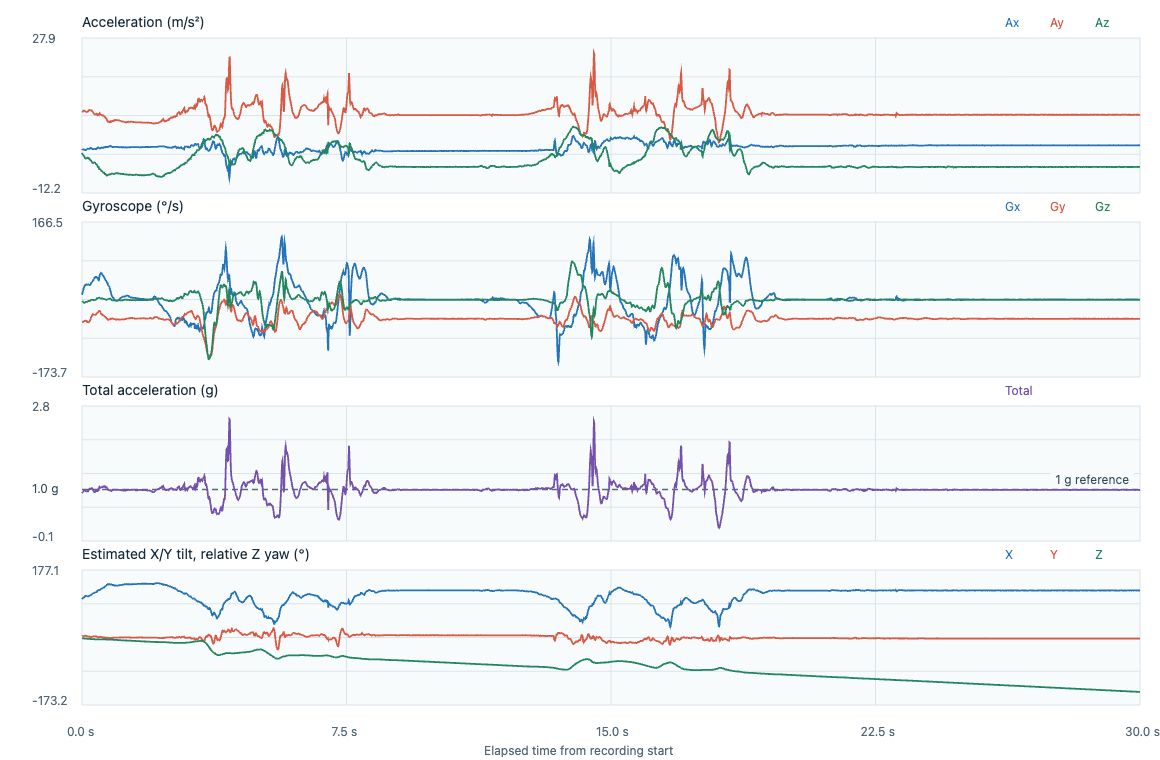

Values plotted in this chart, from the file beside it:
timestamp_utc, elapsed_s, label, event_class, placement, subject_id, ax, ay, az, gx, gy, gz, acceleration_unit, gyroscope_unit, input_format, device_time_us, sequence, device_elapsed_s, sample_interval_s, stream_discontinuity, euler_x_deg, euler_y_deg, euler_z_deg
2026-11-06T23:45:23.809Z, 0.000000, adl_T16_sofa_transition, adl, lower_back_center_waist, P02, -0.814, 8.761, -1.761, 0.1115, -0.9227, -0.1191, m/s^2, rad/s, timestamped, 434439494, 43141, 0.000000, , 0, 101.4, 5.205, 0.000000
2026-11-06T23:45:23.817Z, 0.007800, adl_T16_sofa_transition, adl, lower_back_center_waist, P02, -0.8954, 8.804, -1.947, 0.1568, -0.923, -0.1242, m/s^2, rad/s, timestamped, 434449494, 43142, 0.01, 0.01, 0, 102.5, 5.671, -0.07116
2026-11-06T23:45:23.827Z, 0.0176, adl_T16_sofa_transition, adl, lower_back_center_waist, P02, -0.8954, 8.881, -2.152, 0.2074, -0.9211, -0.1332, m/s^2, rad/s, timestamped, 434459494, 43143, 0.02, 0.01, 0, 103.6, 5.596, -0.1475
2026-11-06T23:45:23.837Z, 0.0278, adl_T16_sofa_transition, adl, lower_back_center_waist, P02, -0.8667, 8.949, -2.282, 0.2607, -0.9182, -0.1476, m/s^2, rad/s, timestamped, 434469494, 43144, 0.03, 0.01, 0, 104.3, 5.361, -0.232
2026-11-06T23:45:23.847Z, 0.0377, adl_T16_sofa_transition, adl, lower_back_center_waist, P02, -0.8475, 9.026, -2.371, 0.3121, -0.9118, -0.1644, m/s^2, rad/s, timestamped, 434479494, 43145, 0.04, 0.01, 0, 104.7, 5.189, -0.3262
2026-11-06T23:45:23.857Z, 0.0478, adl_T16_sofa_transition, adl, lower_back_center_waist, P02, -0.8954, 9.107, -2.464, 0.363, -0.9041, -0.1799, m/s^2, rad/s, timestamped, 434489494, 43146, 0.05, 0.01, 0, 105.1, 5.421, -0.4293
2026-11-06T23:45:23.867Z, 0.0577, adl_T16_sofa_transition, adl, lower_back_center_waist, P02, -0.9529, 9.141, -2.645, 0.408, -0.8961, -0.1916, m/s^2, rad/s, timestamped, 434499494, 43147, 0.06, 0.01, 0, 106.1, 5.718, -0.5391
2026-11-06T23:45:23.877Z, 0.0676, adl_T16_sofa_transition, adl, lower_back_center_waist, P02, -0.996, 9.146, -2.78, 0.4411, -0.8862, -0.1945, m/s^2, rad/s, timestamped, 434509494, 43148, 0.07, 0.01, 0, 106.9, 5.948, -0.6505
2026-11-06T23:45:23.887Z, 0.0777, adl_T16_sofa_transition, adl, lower_back_center_waist, P02, -1.025, 9.088, -2.985, 0.4624, -0.8811, -0.1876, m/s^2, rad/s, timestamped, 434519494, 43149, 0.08, 0.01, 0, 108.2, 6.114, -0.758
2026-11-06T23:45:23.897Z, 0.0877, adl_T16_sofa_transition, adl, lower_back_center_waist, P02, -1.044, 9.011, -3.153, 0.4771, -0.879, -0.1745, m/s^2, rad/s, timestamped, 434529494, 43150, 0.09, 0.01, 0, 109.3, 6.24, -0.858
2026-11-06T23:45:23.908Z, 0.099, adl_T16_sofa_transition, adl, lower_back_center_waist, P02, -1.068, 8.925, -3.26, 0.4925, -0.8777, -0.162, m/s^2, rad/s, timestamped, 434539494, 43151, 0.1, 0.01, 0, 110.1, 6.412, -0.9508
2026-11-06T23:45:23.917Z, 0.1077, adl_T16_sofa_transition, adl, lower_back_center_waist, P02, -1.068, 8.843, -3.246, 0.5061, -0.8774, -0.1546, m/s^2, rad/s, timestamped, 434549494, 43152, 0.11, 0.01, 0, 110.2, 6.468, -1.039
2026-11-06T23:45:23.926Z, 0.1166, adl_T16_sofa_transition, adl, lower_back_center_waist, P02, -1.054, 8.799, -3.227, 0.5154, -0.8803, -0.1522, m/s^2, rad/s, timestamped, 434558494, 43153, 0.119, 0.009000, 0, 110.1, 6.413, -1.118
2026-11-06T23:45:23.936Z, 0.1266, adl_T16_sofa_transition, adl, lower_back_center_waist, P02, -0.9577, 8.799, -3.19, 0.5168, -0.8883, -0.1543, m/s^2, rad/s, timestamped, 434568494, 43154, 0.129, 0.01, 0, 109.9, 5.842, -1.206
2026-11-06T23:45:23.946Z, 0.1366, adl_T16_sofa_transition, adl, lower_back_center_waist, P02, -0.8715, 8.828, -3.176, 0.5106, -0.8995, -0.1543, m/s^2, rad/s, timestamped, 434578494, 43155, 0.139, 0.01, 0, 109.8, 5.307, -1.295
2026-11-06T23:45:23.956Z, 0.1468, adl_T16_sofa_transition, adl, lower_back_center_waist, P02, -0.7901, 8.847, -3.148, 0.5064, -0.9107, -0.1492, m/s^2, rad/s, timestamped, 434588494, 43156, 0.149, 0.01, 0, 109.6, 4.809, -1.38
2026-11-06T23:45:23.966Z, 0.157, adl_T16_sofa_transition, adl, lower_back_center_waist, P02, -0.7326, 8.876, -3.059, 0.5074, -0.9219, -0.1407, m/s^2, rad/s, timestamped, 434598494, 43157, 0.159, 0.01, 0, 109, 4.462, -1.461
2026-11-06T23:45:23.976Z, 0.167, adl_T16_sofa_transition, adl, lower_back_center_waist, P02, -0.7182, 8.891, -3.018, 0.5082, -0.9318, -0.1306, m/s^2, rad/s, timestamped, 434608494, 43158, 0.169, 0.01, 0, 108.7, 4.374, -1.536
2026-11-06T23:45:23.986Z, 0.177, adl_T16_sofa_transition, adl, lower_back_center_waist, P02, -0.723, 8.963, -3.055, 0.5112, -0.9387, -0.1231, m/s^2, rad/s, timestamped, 434618494, 43159, 0.179, 0.01, 0, 108.8, 4.366, -1.606
2026-11-06T23:45:23.996Z, 0.1867, adl_T16_sofa_transition, adl, lower_back_center_waist, P02, -0.7565, 9.093, -3.106, 0.5106, -0.9387, -0.1186, m/s^2, rad/s, timestamped, 434628494, 43160, 0.189, 0.01, 0, 108.9, 4.502, -1.674
2026-11-06T23:45:24.006Z, 0.197, adl_T16_sofa_transition, adl, lower_back_center_waist, P02, -0.7757, 9.209, -3.236, 0.5013, -0.932, -0.1186, m/s^2, rad/s, timestamped, 434638494, 43161, 0.199, 0.01, 0, 109.4, 4.544, -1.742
2026-11-06T23:45:24.016Z, 0.2069, adl_T16_sofa_transition, adl, lower_back_center_waist, P02, -0.7709, 9.315, -3.353, 0.4896, -0.919, -0.1207, m/s^2, rad/s, timestamped, 434648494, 43162, 0.209, 0.01, 0, 109.8, 4.453, -1.811
2026-11-06T23:45:24.026Z, 0.2169, adl_T16_sofa_transition, adl, lower_back_center_waist, P02, -0.7039, 9.319, -3.474, 0.4856, -0.8966, -0.1213, m/s^2, rad/s, timestamped, 434658494, 43163, 0.219, 0.01, 0, 110.4, 4.048, -1.881
2026-11-06T23:45:24.036Z, 0.2269, adl_T16_sofa_transition, adl, lower_back_center_waist, P02, -0.6272, 9.257, -3.557, 0.4883, -0.8697, -0.1149, m/s^2, rad/s, timestamped, 434668494, 43164, 0.229, 0.01, 0, 111, 3.619, -1.947
2026-11-06T23:45:24.046Z, 0.2368, adl_T16_sofa_transition, adl, lower_back_center_waist, P02, -0.5458, 9.184, -3.651, 0.5029, -0.8396, -0.1042, m/s^2, rad/s, timestamped, 434678494, 43165, 0.239, 0.01, 0, 111.7, 3.161, -2.006
2026-11-06T23:45:24.056Z, 0.2468, adl_T16_sofa_transition, adl, lower_back_center_waist, P02, -0.5219, 9.184, -3.725, 0.5274, -0.8009, -0.093, m/s^2, rad/s, timestamped, 434688494, 43166, 0.249, 0.01, 0, 112.1, 3.014, -2.06
2026-11-06T23:45:24.066Z, 0.2568, adl_T16_sofa_transition, adl, lower_back_center_waist, P02, -0.5314, 9.204, -3.813, 0.5519, -0.7588, -0.0842, m/s^2, rad/s, timestamped, 434698494, 43167, 0.259, 0.01, 0, 112.5, 3.053, -2.108
2026-11-06T23:45:24.076Z, 0.2668, adl_T16_sofa_transition, adl, lower_back_center_waist, P02, -0.5506, 9.228, -3.948, 0.5751, -0.7189, -0.0802, m/s^2, rad/s, timestamped, 434708494, 43168, 0.269, 0.01, 0, 113.2, 3.14, -2.154
2026-11-06T23:45:24.086Z, 0.2767, adl_T16_sofa_transition, adl, lower_back_center_waist, P02, -0.6129, 9.184, -4.06, 0.5946, -0.6818, -0.0784, m/s^2, rad/s, timestamped, 434718494, 43169, 0.279, 0.01, 0, 113.8, 3.493, -2.199
2026-11-06T23:45:24.096Z, 0.2867, adl_T16_sofa_transition, adl, lower_back_center_waist, P02, -0.7039, 9.026, -4.228, 0.6095, -0.656, -0.0773, m/s^2, rad/s, timestamped, 434728494, 43170, 0.289, 0.01, 0, 115.1, 4.04, -2.243
2026-11-06T23:45:24.106Z, 0.2967, adl_T16_sofa_transition, adl, lower_back_center_waist, P02, -0.7853, 8.891, -4.349, 0.6327, -0.6357, -0.0762, m/s^2, rad/s, timestamped, 434738494, 43171, 0.299, 0.01, 0, 116.1, 4.537, -2.287
2026-11-06T23:45:24.116Z, 0.3068, adl_T16_sofa_transition, adl, lower_back_center_waist, P02, -0.8092, 8.819, -4.404, 0.6567, -0.6224, -0.0762, m/s^2, rad/s, timestamped, 434748494, 43172, 0.309, 0.01, 0, 116.5, 4.693, -2.33
2026-11-06T23:45:24.126Z, 0.3168, adl_T16_sofa_transition, adl, lower_back_center_waist, P02, -0.8236, 8.64, -4.372, 0.6694, -0.6232, -0.0797, m/s^2, rad/s, timestamped, 434758494, 43173, 0.319, 0.01, 0, 116.8, 4.861, -2.376
2026-11-06T23:45:24.136Z, 0.3269, adl_T16_sofa_transition, adl, lower_back_center_waist, P02, -0.8284, 8.457, -4.307, 0.6865, -0.6317, -0.0842, m/s^2, rad/s, timestamped, 434768494, 43174, 0.329, 0.01, 0, 117, 4.988, -2.424
2026-11-06T23:45:24.146Z, 0.3369, adl_T16_sofa_transition, adl, lower_back_center_waist, P02, -0.814, 8.337, -4.269, 0.7105, -0.6395, -0.0861, m/s^2, rad/s, timestamped, 434778494, 43175, 0.339, 0.01, 0, 117.1, 4.967, -2.474
2026-11-06T23:45:24.156Z, 0.3467, adl_T16_sofa_transition, adl, lower_back_center_waist, P02, -0.7757, 8.236, -4.33, 0.7366, -0.6461, -0.0879, m/s^2, rad/s, timestamped, 434788494, 43176, 0.349, 0.01, 0, 117.7, 4.766, -2.524
2026-11-06T23:45:24.166Z, 0.3571, adl_T16_sofa_transition, adl, lower_back_center_waist, P02, -0.7805, 8.164, -4.325, 0.7648, -0.6485, -0.0885, m/s^2, rad/s, timestamped, 434798494, 43177, 0.359, 0.01, 0, 117.9, 4.829, -2.575
2026-11-06T23:45:24.176Z, 0.3672, adl_T16_sofa_transition, adl, lower_back_center_waist, P02, -0.7661, 8.144, -4.358, 0.7848, -0.6485, -0.0845, m/s^2, rad/s, timestamped, 434808494, 43178, 0.369, 0.01, 0, 118.2, 4.741, -2.623
2026-11-06T23:45:24.186Z, 0.3767, adl_T16_sofa_transition, adl, lower_back_center_waist, P02, -0.7996, 8.135, -4.423, 0.7952, -0.6459, -0.0786, m/s^2, rad/s, timestamped, 434818494, 43179, 0.379, 0.01, 0, 118.5, 4.936, -2.668
2026-11-06T23:45:24.196Z, 0.3869, adl_T16_sofa_transition, adl, lower_back_center_waist, P02, -0.8284, 8.178, -4.53, 0.8021, -0.6408, -0.0744, m/s^2, rad/s, timestamped, 434828494, 43180, 0.389, 0.01, 0, 119, 5.064, -2.711
2026-11-06T23:45:24.206Z, 0.3968, adl_T16_sofa_transition, adl, lower_back_center_waist, P02, -0.8188, 8.279, -4.67, 0.7995, -0.6312, -0.0677, m/s^2, rad/s, timestamped, 434838494, 43181, 0.399, 0.01, 0, 119.4, 4.923, -2.749
2026-11-06T23:45:24.216Z, 0.4069, adl_T16_sofa_transition, adl, lower_back_center_waist, P02, -0.814, 8.347, -4.758, 0.7976, -0.6168, -0.057, m/s^2, rad/s, timestamped, 434848494, 43182, 0.409, 0.01, 0, 119.7, 4.843, -2.782
2026-11-06T23:45:24.226Z, 0.4168, adl_T16_sofa_transition, adl, lower_back_center_waist, P02, -0.7039, 8.241, -4.8, 0.7816, -0.599, -0.0384, m/s^2, rad/s, timestamped, 434858494, 43183, 0.419, 0.01, 0, 120.2, 4.221, -2.804
2026-11-06T23:45:24.236Z, 0.427, adl_T16_sofa_transition, adl, lower_back_center_waist, P02, -0.5793, 8.058, -4.949, 0.7659, -0.5864, -0.0192, m/s^2, rad/s, timestamped, 434868494, 43184, 0.429, 0.01, 0, 121.6, 3.506, -2.815
2026-11-06T23:45:24.246Z, 0.4368, adl_T16_sofa_transition, adl, lower_back_center_waist, P02, -0.4692, 7.961, -5.107, 0.7584, -0.5776, -0.0077, m/s^2, rad/s, timestamped, 434878494, 43185, 0.439, 0.01, 0, 122.7, 2.84, -2.82
2026-11-06T23:45:24.256Z, 0.4467, adl_T16_sofa_transition, adl, lower_back_center_waist, P02, -0.4165, 7.995, -5.228, 0.7656, -0.5699, -0.0051, m/s^2, rad/s, timestamped, 434888494, 43186, 0.449, 0.01, 0, 123.2, 2.497, -2.822
2026-11-06T23:45:24.266Z, 0.4568, adl_T16_sofa_transition, adl, lower_back_center_waist, P02, -0.3925, 8.154, -5.456, 0.739, -0.5489, -0.0048, m/s^2, rad/s, timestamped, 434898494, 43187, 0.459, 0.01, 0, 123.8, 2.291, -2.825
2026-11-06T23:45:24.276Z, 0.4666, adl_T16_sofa_transition, adl, lower_back_center_waist, P02, -0.4548, 8.053, -5.442, 0.6689, -0.5193, -0.0032, m/s^2, rad/s, timestamped, 434908494, 43188, 0.469, 0.01, 0, 124.1, 2.679, -2.827
2026-11-06T23:45:24.286Z, 0.4768, adl_T16_sofa_transition, adl, lower_back_center_waist, P02, -0.5171, 8.005, -5.517, 0.6684, -0.5105, -0.0016, m/s^2, rad/s, timestamped, 434918494, 43189, 0.479, 0.01, 0, 124.6, 3.045, -2.828
2026-11-06T23:45:24.296Z, 0.4867, adl_T16_sofa_transition, adl, lower_back_center_waist, P02, -0.5793, 8.337, -6.01, 0.7395, -0.5084, 0.0085, m/s^2, rad/s, timestamped, 434928494, 43190, 0.489, 0.01, 0, 125.8, 3.226, -2.823
2026-11-06T23:45:24.306Z, 0.4969, adl_T16_sofa_transition, adl, lower_back_center_waist, P02, -0.6224, 8.457, -5.963, 0.8288, -0.5025, 0.0093, m/s^2, rad/s, timestamped, 434938494, 43191, 0.499, 0.01, 0, 125.2, 3.442, -2.818
2026-11-06T23:45:24.316Z, 0.5069, adl_T16_sofa_transition, adl, lower_back_center_waist, P02, -0.6464, 8.241, -5.931, 0.885, -0.5124, -0.004, m/s^2, rad/s, timestamped, 434948494, 43192, 0.509, 0.01, 0, 125.7, 3.643, -2.82
2026-11-06T23:45:24.326Z, 0.5168, adl_T16_sofa_transition, adl, lower_back_center_waist, P02, -0.6608, 8.168, -5.982, 0.9053, -0.5321, -0.0123, m/s^2, rad/s, timestamped, 434958494, 43193, 0.519, 0.01, 0, 126.2, 3.734, -2.827
2026-11-06T23:45:24.336Z, 0.5267, adl_T16_sofa_transition, adl, lower_back_center_waist, P02, -0.4883, 8.125, -6.145, 0.9396, -0.5672, -0.0147, m/s^2, rad/s, timestamped, 434968494, 43194, 0.529, 0.01, 0, 127.1, 2.744, -2.835
2026-11-06T23:45:24.346Z, 0.5368, adl_T16_sofa_transition, adl, lower_back_center_waist, P02, -0.4931, 8.087, -6.233, 0.9559, -0.6022, -0.0227, m/s^2, rad/s, timestamped, 434978494, 43195, 0.539, 0.01, 0, 127.6, 2.765, -2.849
2026-11-06T23:45:24.356Z, 0.5469, adl_T16_sofa_transition, adl, lower_back_center_waist, P02, -0.5219, 8.034, -6.317, 0.9484, -0.6227, -0.0248, m/s^2, rad/s, timestamped, 434988494, 43196, 0.549, 0.01, 0, 128.2, 2.923, -2.863
2026-11-06T23:45:24.366Z, 0.5569, adl_T16_sofa_transition, adl, lower_back_center_waist, P02, -0.474, 8.014, -6.457, 0.9394, -0.632, -0.0205, m/s^2, rad/s, timestamped, 434998494, 43197, 0.559, 0.01, 0, 128.9, 2.637, -2.874
2026-11-06T23:45:24.376Z, 0.5667, adl_T16_sofa_transition, adl, lower_back_center_waist, P02, -0.45, 7.986, -6.564, 0.9258, -0.6387, -0.0256, m/s^2, rad/s, timestamped, 435008494, 43198, 0.569, 0.01, 0, 129.4, 2.493, -2.889
2026-11-06T23:45:24.386Z, 0.5771, adl_T16_sofa_transition, adl, lower_back_center_waist, P02, -0.4883, 7.908, -6.601, 0.9005, -0.6472, -0.0283, m/s^2, rad/s, timestamped, 435018494, 43199, 0.579, 0.01, 0, 129.9, 2.714, -2.905
2026-11-06T23:45:24.396Z, 0.5868, adl_T16_sofa_transition, adl, lower_back_center_waist, P02, -0.45, 7.908, -6.689, 0.8656, -0.657, -0.0301, m/s^2, rad/s, timestamped, 435028494, 43200, 0.589, 0.01, 0, 130.2, 2.488, -2.923
... 2,948 more rows
